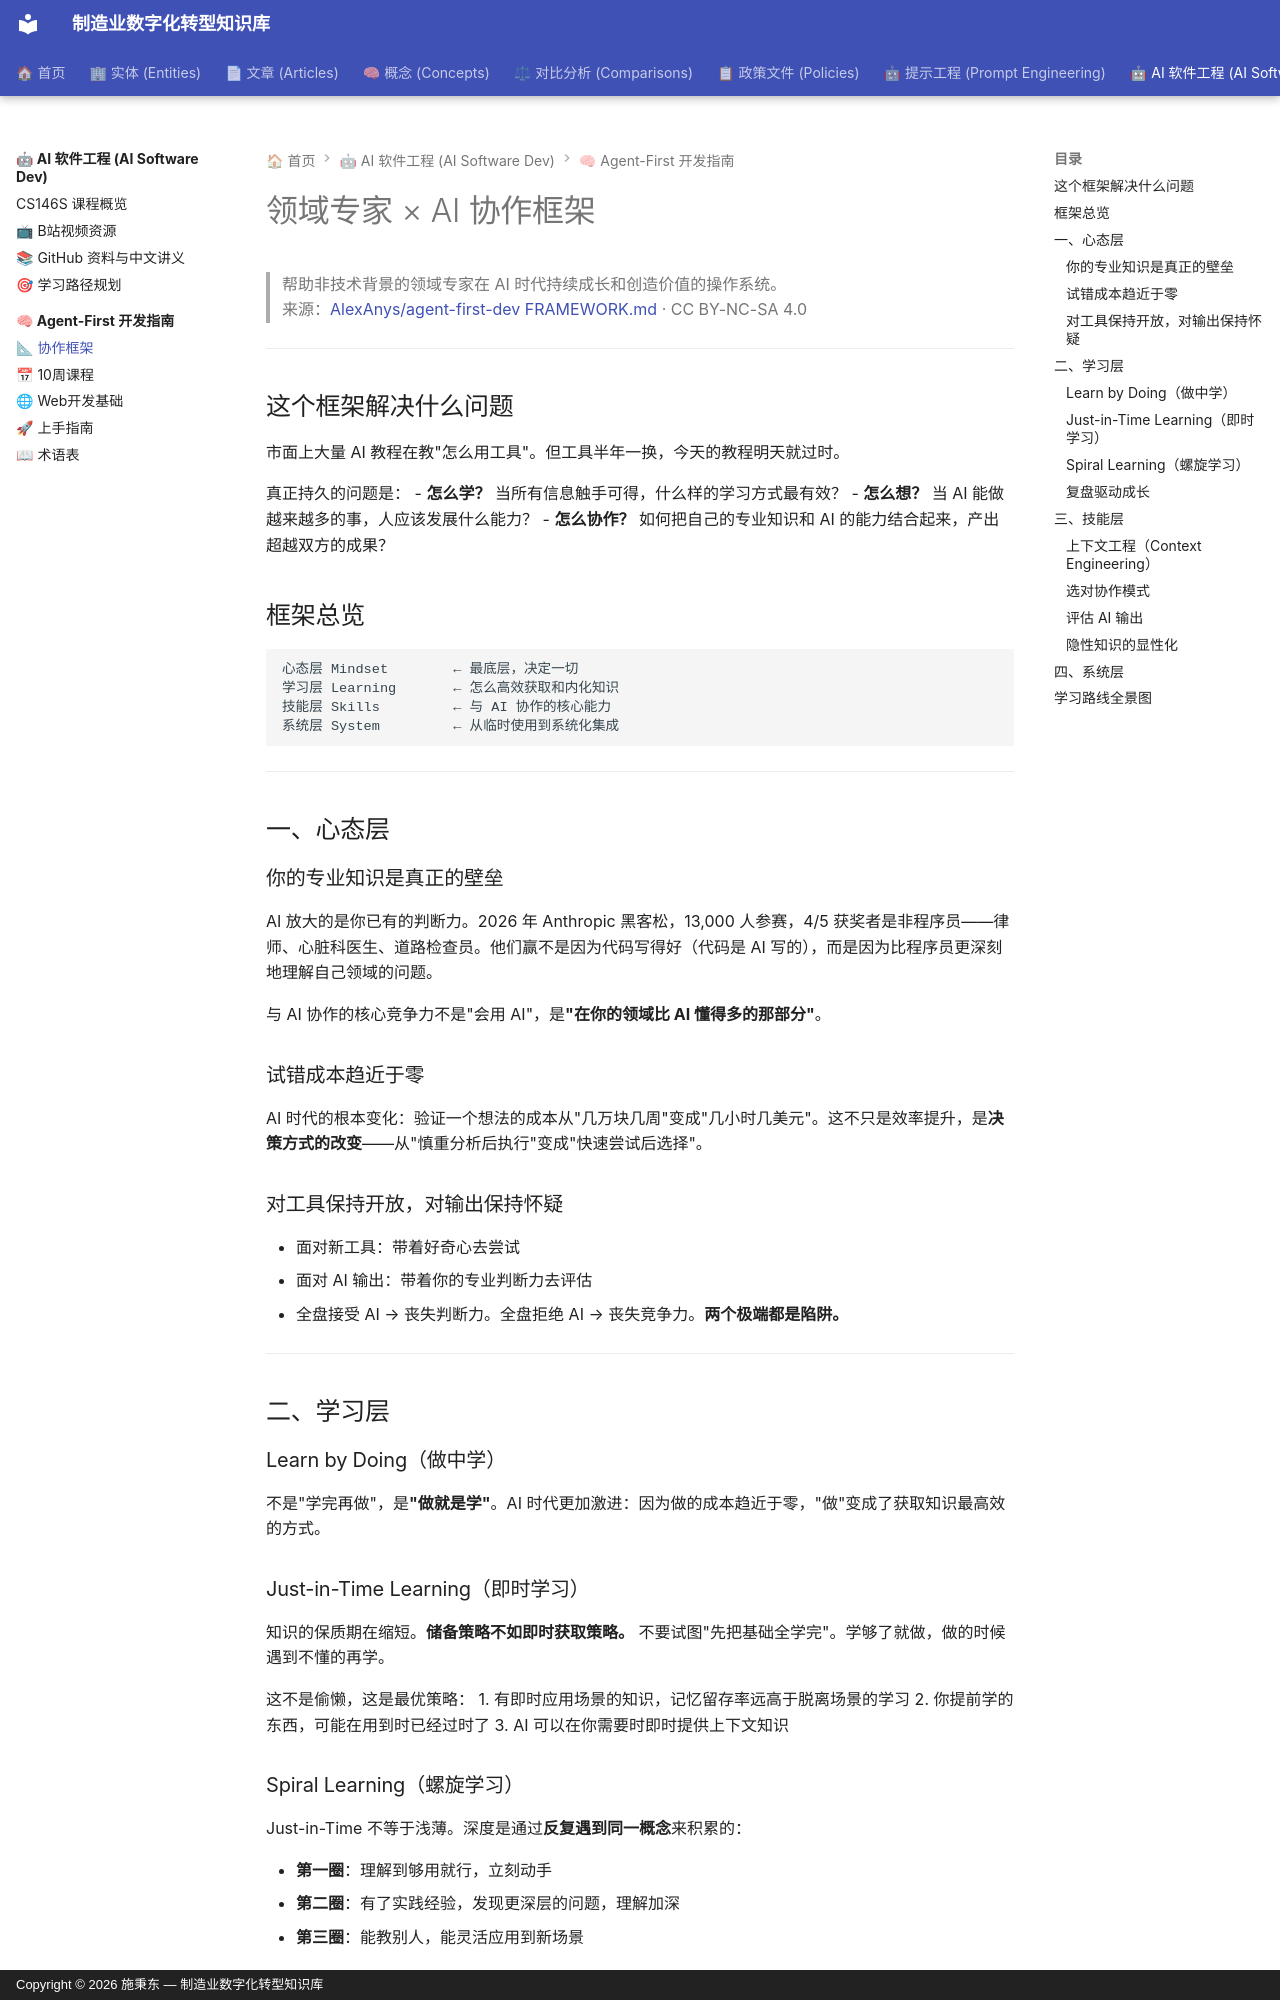

repository: baggio8688/mdt-wiki · page: ai-software-development/agent-first-dev/framework/index.html · generator: mkdocs · copyright: Copyright © 2026 施秉东 — 制造业数字化转型知识库

# 领域专家 × AI 协作框架

> 帮助非技术背景的领域专家在 AI 时代持续成长和创造价值的操作系统。  
> 来源：[AlexAnys/agent-first-dev FRAMEWORK.md](https://github.com/AlexAnys/agent-first-dev/blob/master/FRAMEWORK.md) · CC BY-NC-SA 4.0

---

## 这个框架解决什么问题

市面上大量 AI 教程在教"怎么用工具"。但工具半年一换，今天的教程明天就过时。

真正持久的问题是：
- **怎么学？** 当所有信息触手可得，什么样的学习方式最有效？
- **怎么想？** 当 AI 能做越来越多的事，人应该发展什么能力？
- **怎么协作？** 如何把自己的专业知识和 AI 的能力结合起来，产出超越双方的成果？

## 框架总览

```
心态层 Mindset        ← 最底层，决定一切
学习层 Learning       ← 怎么高效获取和内化知识
技能层 Skills         ← 与 AI 协作的核心能力
系统层 System         ← 从临时使用到系统化集成
```

---

## 一、心态层

### 你的专业知识是真正的壁垒

AI 放大的是你已有的判断力。2026 年 Anthropic 黑客松，13,000 人参赛，4/5 获奖者是非程序员——律师、心脏科医生、道路检查员。他们赢不是因为代码写得好（代码是 AI 写的），而是因为比程序员更深刻地理解自己领域的问题。

与 AI 协作的核心竞争力不是"会用 AI"，是**"在你的领域比 AI 懂得多的那部分"**。

### 试错成本趋近于零

AI 时代的根本变化：验证一个想法的成本从"几万块几周"变成"几小时几美元"。这不只是效率提升，是**决策方式的改变**——从"慎重分析后执行"变成"快速尝试后选择"。

### 对工具保持开放，对输出保持怀疑

- 面对新工具：带着好奇心去尝试
- 面对 AI 输出：带着你的专业判断力去评估
- 全盘接受 AI → 丧失判断力。全盘拒绝 AI → 丧失竞争力。**两个极端都是陷阱。**

---

## 二、学习层

### Learn by Doing（做中学）

不是"学完再做"，是**"做就是学"**。AI 时代更加激进：因为做的成本趋近于零，"做"变成了获取知识最高效的方式。

### Just-in-Time Learning（即时学习）

知识的保质期在缩短。**储备策略不如即时获取策略。** 不要试图"先把基础全学完"。学够了就做，做的时候遇到不懂的再学。

这不是偷懒，这是最优策略：
1. 有即时应用场景的知识，记忆留存率远高于脱离场景的学习
2. 你提前学的东西，可能在用到时已经过时了
3. AI 可以在你需要时即时提供上下文知识

### Spiral Learning（螺旋学习）

Just-in-Time 不等于浅薄。深度是通过**反复遇到同一概念**来积累的：

- **第一圈**：理解到够用就行，立刻动手
- **第二圈**：有了实践经验，发现更深层的问题，理解加深
- **第三圈**：能教别人，能灵活应用到新场景

不要因为"第一次没完全掌握"而焦虑——这是设计好的。

### 复盘驱动成长

三者合在一起形成循环：

```
遇到真实问题 → 拉取刚好够用的知识 → 动手做
     ↑                                       ↓
  更深的理解 ←———— 复盘反思 ←———— 完成一轮
```

**关键动作：每次完成一个任务后，花 2 分钟复盘。** 问三个问题：

1. 这次 AI 帮我做了什么？我做了什么决策？
2. AI 输出中，哪些我能判断对错？**哪些我其实判断不了？**
3. 下次遇到类似问题，我会怎么做得更好？

---

## 三、技能层
